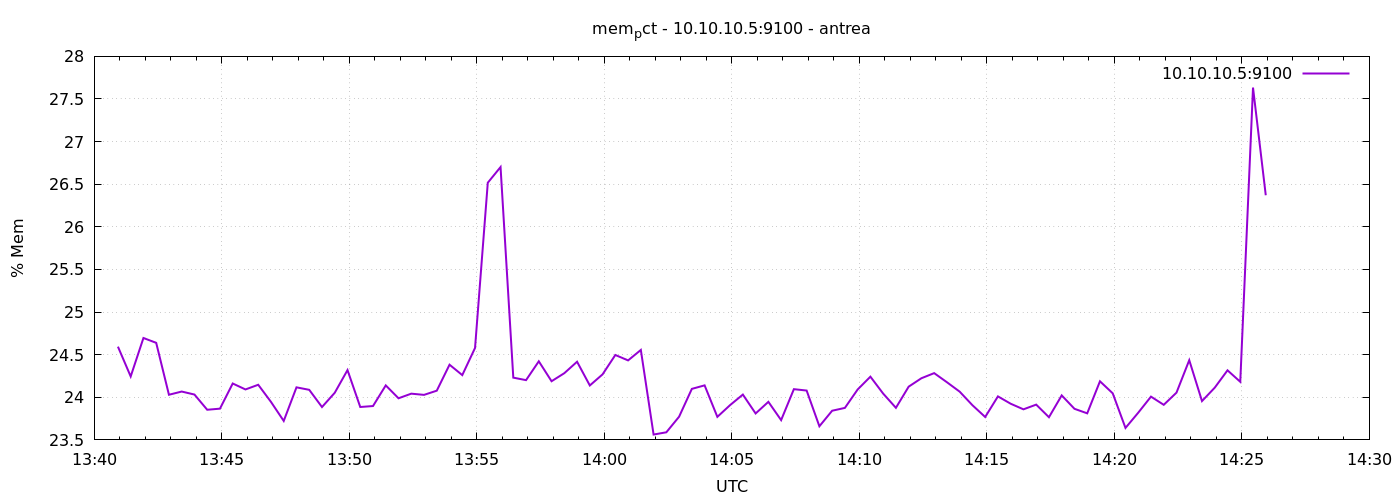

The file beside this chart, header and first rows:
1777297256	24.59403787550063
1777297286	24.24
1777297316	24.7
1777297346	24.64
1777297376	24.03
1777297406	24.07
1777297436	24.03
1777297466	23.85
1777297496	23.87
1777297526	24.16
1777297556	24.09
1777297586	24.15
1777297616	23.95
1777297646	23.72
1777297676	24.12
1777297706	24.09
1777297736	23.89
1777297766	24.05
1777297796	24.32
1777297826	23.89
1777297856	23.9
1777297886	24.14
1777297916	23.99
1777297946	24.04
1777297976	24.03
1777298006	24.08
1777298036	24.38
1777298066	24.26
1777298096	24.58
1777298126	26.52
1777298156	26.7
1777298186	24.23
1777298216	24.2
1777298246	24.42
1777298276	24.19
1777298306	24.28
1777298336	24.42
1777298366	24.14
1777298396	24.27
1777298426	24.5
1777298456	24.43
1777298486	24.56
1777298516	23.56
1777298546	23.59
1777298576	23.77
1777298606	24.1
1777298636	24.14
1777298666	23.77
1777298696	23.91
1777298726	24.03
1777298756	23.81
1777298786	23.95
1777298816	23.73
1777298846	24.1
1777298876	24.08
1777298906	23.66
1777298936	23.84
1777298966	23.88
1777298996	24.09
1777299026	24.24
1777299056	24.04
... 30 more rows
